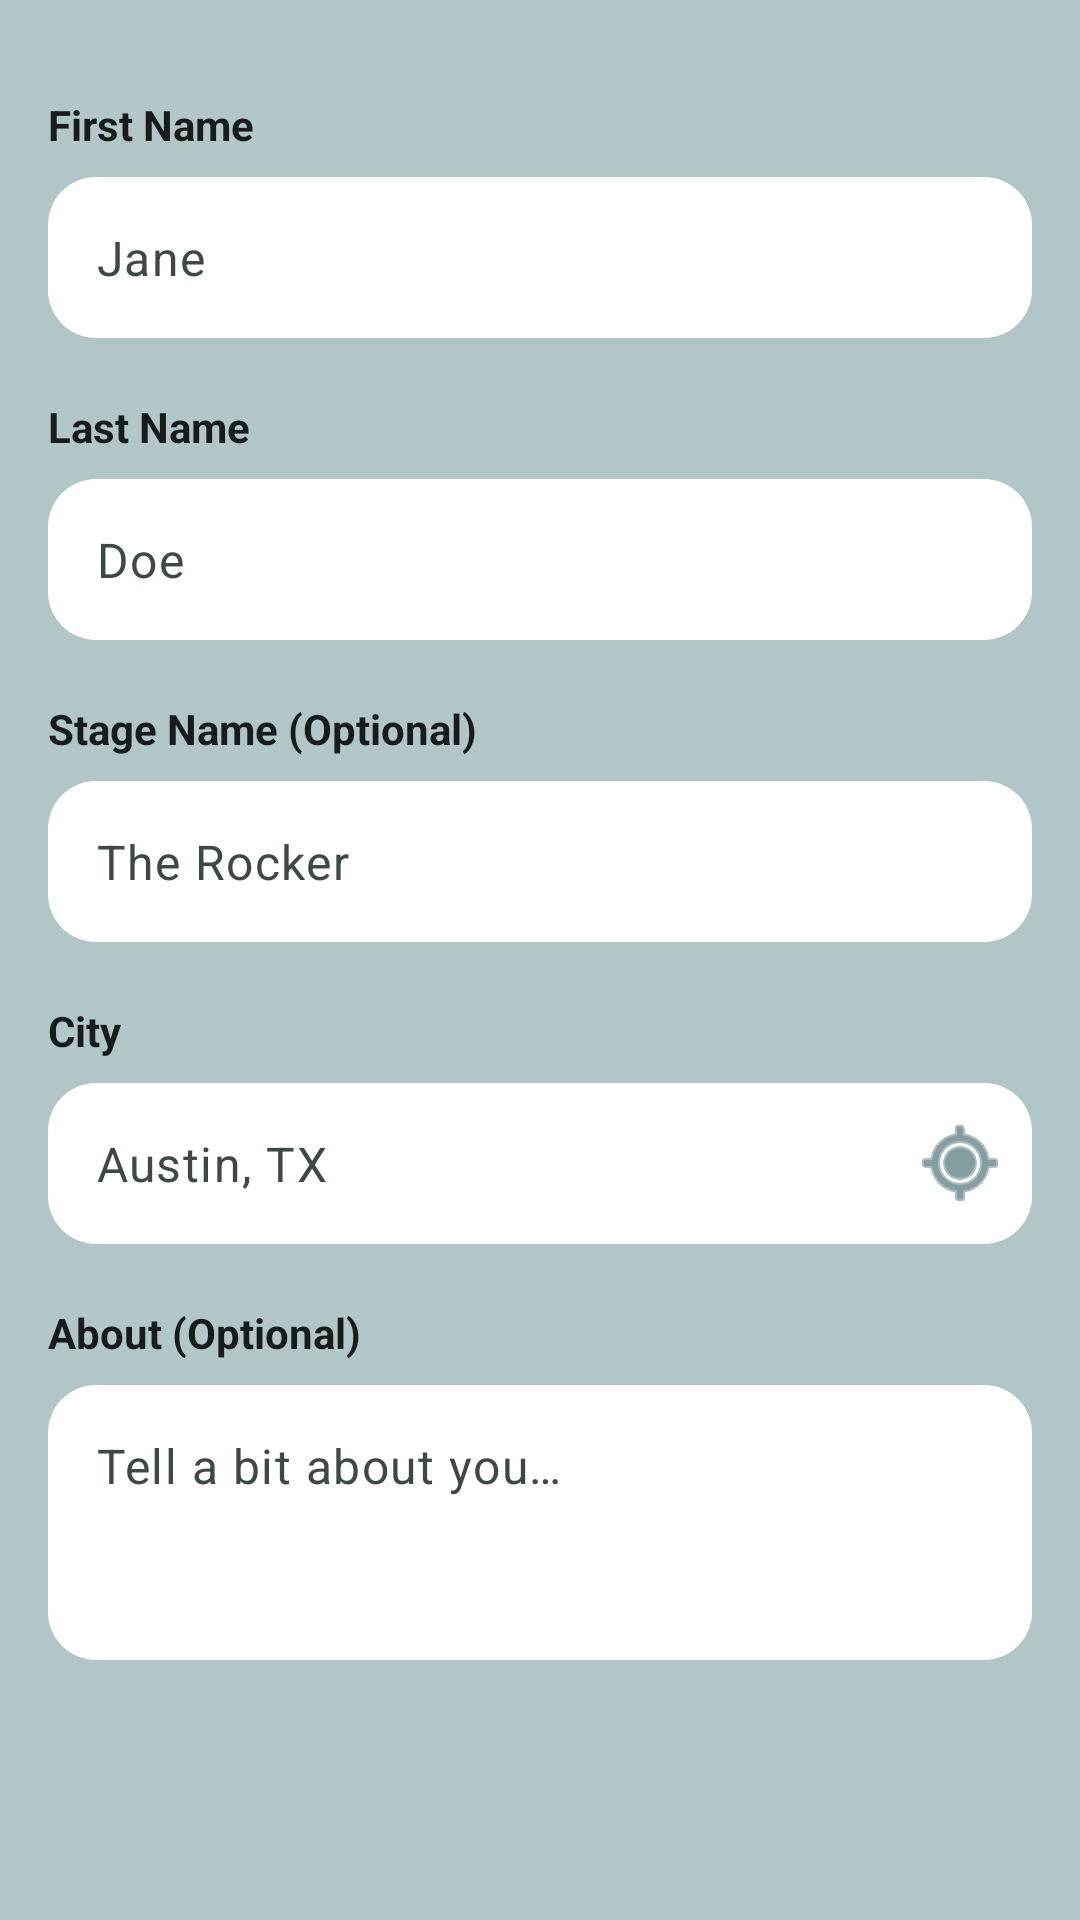

Layout XML and referenced resources for this Android screen:
<!-- AndroidManifest.xml: application theme Theme.JamMate -->
<!-- res/layout/fragment_create_profile_1.xml -->
<?xml version="1.0" encoding="utf-8"?>
<androidx.core.widget.NestedScrollView xmlns:android="http://schemas.android.com/apk/res/android"
    xmlns:app="http://schemas.android.com/apk/res-auto"
    android:layout_width="match_parent"
    android:layout_height="match_parent"
    android:background="@color/app_outline"
    android:fillViewport="true">

    <androidx.constraintlayout.widget.ConstraintLayout
        android:id="@+id/createProfileStep1"
        android:layout_width="match_parent"
        android:layout_height="wrap_content"
        android:padding="@dimen/default_padding">

        <com.google.android.material.textview.MaterialTextView
            android:id="@+id/createProfileStep1_LBL_firstName"
            android:layout_width="0dp"
            android:layout_height="wrap_content"
            android:layout_marginTop="@dimen/default_margin"
            android:text="@string/first_name"
            android:textColor="@color/app_text_main"
            android:textSize="14sp"
            android:textStyle="bold"
            app:layout_constraintStart_toStartOf="parent"
            app:layout_constraintTop_toTopOf="parent" />

        <com.google.android.material.textfield.TextInputLayout
            android:id="@+id/createProfileStep1_LAY_firstName"
            android:layout_width="0dp"
            android:layout_height="wrap_content"
            android:layout_marginTop="8dp"
            app:boxBackgroundColor="@color/app_surface"
            app:boxBackgroundMode="filled"
            app:boxCornerRadiusTopStart="16dp"
            app:boxCornerRadiusTopEnd="16dp"
            app:boxCornerRadiusBottomStart="16dp"
            app:boxCornerRadiusBottomEnd="16dp"
            app:boxStrokeWidth="0dp"
            app:boxStrokeWidthFocused="0dp"
            app:hintEnabled="false"
            app:layout_constraintEnd_toEndOf="parent"
            app:layout_constraintStart_toStartOf="parent"
            app:layout_constraintTop_toBottomOf="@id/createProfileStep1_LBL_firstName">

            <com.google.android.material.textfield.TextInputEditText
                android:id="@+id/createProfileStep1_INPUT_firstName"
                android:layout_width="match_parent"
                android:layout_height="wrap_content"
                android:hint="@string/jane"
                android:inputType="textPersonName"
                android:padding="16dp"
                android:textColor="@color/app_text_main"
                android:textColorHint="@color/app_text_secondary" />
        </com.google.android.material.textfield.TextInputLayout>

        <com.google.android.material.textview.MaterialTextView
            android:id="@+id/createProfileStep1_LBL_lastName"
            android:layout_width="0dp"
            android:layout_height="wrap_content"
            android:layout_marginTop="20dp"
            android:text="@string/last_name"
            android:textColor="@color/app_text_main"
            android:textSize="14sp"
            android:textStyle="bold"
            app:layout_constraintStart_toStartOf="parent"
            app:layout_constraintTop_toBottomOf="@id/createProfileStep1_LAY_firstName" />

        <com.google.android.material.textfield.TextInputLayout
            android:id="@+id/createProfileStep1_LAY_lastName"
            android:layout_width="0dp"
            android:layout_height="wrap_content"
            android:layout_marginTop="8dp"
            app:boxBackgroundColor="@color/app_surface"
            app:boxBackgroundMode="filled"
            app:boxCornerRadiusTopStart="16dp"
            app:boxCornerRadiusTopEnd="16dp"
            app:boxCornerRadiusBottomStart="16dp"
            app:boxCornerRadiusBottomEnd="16dp"
            app:boxStrokeWidth="0dp"
            app:boxStrokeWidthFocused="0dp"
            app:hintEnabled="false"
            app:layout_constraintEnd_toEndOf="parent"
            app:layout_constraintStart_toStartOf="parent"
            app:layout_constraintTop_toBottomOf="@id/createProfileStep1_LBL_lastName">

            <com.google.android.material.textfield.TextInputEditText
                android:id="@+id/createProfileStep1_INPUT_lastName"
                android:layout_width="match_parent"
                android:layout_height="wrap_content"
                android:hint="@string/doe"
                android:inputType="textPersonName"
                android:padding="16dp"
                android:textColor="@color/app_text_main"
                android:textColorHint="@color/app_text_secondary" />
        </com.google.android.material.textfield.TextInputLayout>

        <com.google.android.material.textview.MaterialTextView
            android:id="@+id/createProfileStep1_LBL_stageName"
            android:layout_width="0dp"
            android:layout_height="wrap_content"
            android:layout_marginTop="20dp"
            android:text="@string/stage_name_optional"
            android:textColor="@color/app_text_main"
            android:textSize="14sp"
            android:textStyle="bold"
            app:layout_constraintStart_toStartOf="parent"
            app:layout_constraintTop_toBottomOf="@id/createProfileStep1_LAY_lastName" />

        <com.google.android.material.textfield.TextInputLayout
            android:id="@+id/createProfileStep1_LAY_stageName"
            android:layout_width="0dp"
            android:layout_height="wrap_content"
            android:layout_marginTop="8dp"
            app:boxBackgroundColor="@color/app_surface"
            app:boxBackgroundMode="filled"
            app:boxCornerRadiusTopStart="16dp"
            app:boxCornerRadiusTopEnd="16dp"
            app:boxCornerRadiusBottomStart="16dp"
            app:boxCornerRadiusBottomEnd="16dp"
            app:boxStrokeWidth="0dp"
            app:boxStrokeWidthFocused="0dp"
            app:hintEnabled="false"
            app:layout_constraintEnd_toEndOf="parent"
            app:layout_constraintStart_toStartOf="parent"
            app:layout_constraintTop_toBottomOf="@id/createProfileStep1_LBL_stageName">

            <com.google.android.material.textfield.TextInputEditText
                android:id="@+id/createProfileStep1_INPUT_stageName"
                android:layout_width="match_parent"
                android:layout_height="wrap_content"
                android:hint="@string/the_rocker"
                android:inputType="textPersonName"
                android:padding="16dp"
                android:textColor="@color/app_text_main"
                android:textColorHint="@color/app_text_secondary" />
        </com.google.android.material.textfield.TextInputLayout>

        <com.google.android.material.textview.MaterialTextView
            android:id="@+id/createProfileStep1_LBL_Location"
            android:layout_width="0dp"
            android:layout_height="wrap_content"
            android:layout_marginTop="20dp"
            android:text="@string/city"
            android:textColor="@color/app_text_main"
            android:textSize="14sp"
            android:textStyle="bold"
            app:layout_constraintStart_toStartOf="parent"
            app:layout_constraintTop_toBottomOf="@id/createProfileStep1_LAY_stageName" />

        <com.google.android.material.textfield.TextInputLayout
            android:id="@+id/createProfileStep1_LAY_Location"
            android:layout_width="0dp"
            android:layout_height="wrap_content"
            android:layout_marginTop="8dp"
            app:boxBackgroundColor="@color/app_surface"
            app:boxBackgroundMode="filled"
            app:boxCornerRadiusTopStart="16dp"
            app:boxCornerRadiusTopEnd="16dp"
            app:boxCornerRadiusBottomStart="16dp"
            app:boxCornerRadiusBottomEnd="16dp"
            app:boxStrokeWidth="0dp"
            app:boxStrokeWidthFocused="0dp"
            app:hintEnabled="false"
            app:endIconMode="custom"
            app:endIconDrawable="@android:drawable/ic_menu_mylocation"
            app:endIconTint="@color/app_accent"
            app:layout_constraintEnd_toEndOf="parent"
            app:layout_constraintStart_toStartOf="parent"
            app:layout_constraintTop_toBottomOf="@id/createProfileStep1_LBL_Location">

            <com.google.android.material.textfield.TextInputEditText
                android:id="@+id/createProfileStep1_INPUT_Location"
                android:layout_width="match_parent"
                android:layout_height="wrap_content"
                android:hint="@string/austin_tx"
                android:inputType="textPostalAddress"
                android:padding="16dp"
                android:textColor="@color/app_text_main"
                android:textColorHint="@color/app_text_secondary" />
        </com.google.android.material.textfield.TextInputLayout>

        <com.google.android.material.textview.MaterialTextView
            android:id="@+id/createProfileStep1_LBL_about"
            android:layout_width="0dp"
            android:layout_height="wrap_content"
            android:layout_marginTop="20dp"
            android:text="@string/about_optional"
            android:textColor="@color/app_text_main"
            android:textSize="14sp"
            android:textStyle="bold"
            app:layout_constraintStart_toStartOf="parent"
            app:layout_constraintTop_toBottomOf="@id/createProfileStep1_LAY_Location" />

        <com.google.android.material.textfield.TextInputLayout
            android:id="@+id/createProfileStep1_LAY_about"
            android:layout_width="0dp"
            android:layout_height="wrap_content"
            android:layout_marginTop="8dp"
            app:boxBackgroundColor="@color/app_surface"
            app:boxBackgroundMode="filled"
            app:boxCornerRadiusTopStart="16dp"
            app:boxCornerRadiusTopEnd="16dp"
            app:boxCornerRadiusBottomStart="16dp"
            app:boxCornerRadiusBottomEnd="16dp"
            app:boxStrokeWidth="0dp"
            app:boxStrokeWidthFocused="0dp"
            app:hintEnabled="false"
            app:layout_constraintEnd_toEndOf="parent"
            app:layout_constraintStart_toStartOf="parent"
            app:layout_constraintTop_toBottomOf="@id/createProfileStep1_LBL_about">

            <com.google.android.material.textfield.TextInputEditText
                android:id="@+id/createProfileStep1_INPUT_about"
                android:layout_width="match_parent"
                android:layout_height="wrap_content"
                android:gravity="top"
                android:hint="@string/tell_a_bit_about_you"
                android:inputType="textMultiLine"
                android:maxLines="6"
                android:minLines="3"
                android:padding="16dp"
                android:textColor="@color/app_text_main"
                android:textColorHint="@color/app_text_secondary" />
        </com.google.android.material.textfield.TextInputLayout>

    </androidx.constraintlayout.widget.ConstraintLayout>
</androidx.core.widget.NestedScrollView>
<!-- resources referenced by this layout -->
<resources>
  <color name="app_accent">#355D61</color>
  <color name="app_outline">#B3C6C7</color>
  <color name="app_surface">#FFFFFF</color>
  <color name="app_text_main">#191C1D</color>
  <color name="app_text_secondary">#3F4849</color>
  <dimen name="default_margin">16dp</dimen>
  <dimen name="default_padding">16dp</dimen>
  <string name="about_optional">About (Optional)</string>
  <string name="austin_tx">Austin, TX</string>
  <string name="city">City</string>
  <string name="doe">Doe</string>
  <string name="first_name">First Name</string>
  <string name="jane">Jane</string>
  <string name="last_name">Last Name</string>
  <string name="stage_name_optional">Stage Name (Optional)</string>
  <string name="tell_a_bit_about_you">Tell a bit about you…</string>
  <string name="the_rocker">The Rocker</string>
  <style name="Theme.JamMate" parent="Theme.Material3.DayNight.NoActionBar">
          
          <item name="colorPrimary">@color/app_accent</item>
          <item name="colorOnPrimary">@color/white</item>
          <item name="colorPrimaryContainer">@color/app_surface_variant</item>
          <item name="colorOnPrimaryContainer">@color/app_text_main</item>
  
          
          <item name="colorSecondary">@color/blue</item>
          <item name="colorOnSecondary">@color/white</item>
          <item name="colorSecondaryContainer">@color/app_surface_variant</item>
          <item name="colorOnSecondaryContainer">@color/app_text_main</item>
  
          
          <item name="colorTertiary">@color/darkTan</item>
          <item name="colorOnTertiary">@color/white</item>
          <item name="colorTertiaryContainer">@color/app_surface_variant</item>
          <item name="colorOnTertiaryContainer">@color/app_text_main</item>
  
          
          <item name="android:windowBackground">@color/app_background</item>
          <item name="colorSurface">@color/app_surface</item>
          <item name="colorOnSurface">@color/app_text_main</item>
          <item name="colorSurfaceVariant">@color/app_surface_variant</item>
          <item name="colorOnSurfaceVariant">@color/app_text_secondary</item>
          <item name="colorOutline">@color/app_outline</item>
  
          
          <item name="android:statusBarColor">@android:color/transparent</item>
          <item name="android:windowLightStatusBar">true</item>
      </style>
  <color name="white">#FFFFFF</color>
  <color name="app_surface_variant">#F5F5F5</color>
  <color name="blue">#42A5F5</color>
  <color name="darkTan">#D9A575</color>
  <color name="app_background">#F8FDFF</color>
</resources>
